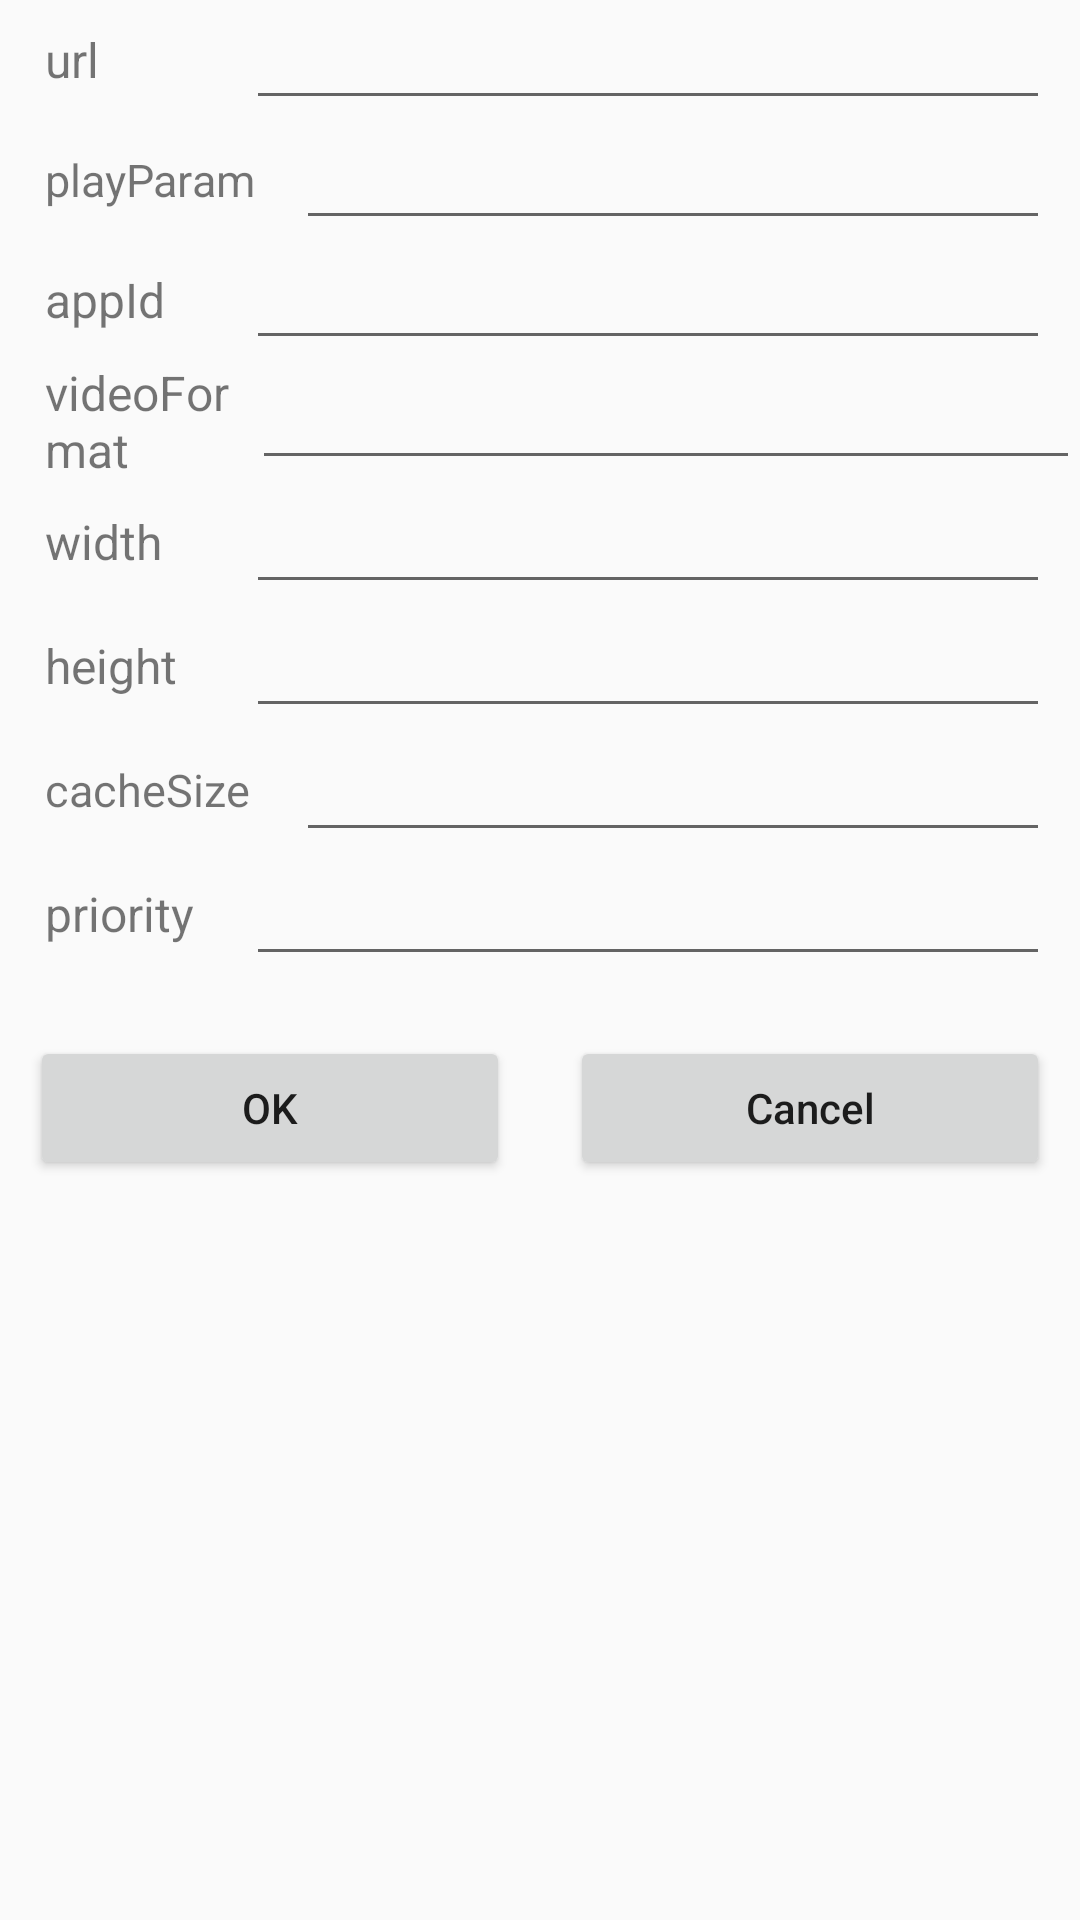

Reconstruct the res/layout file that produces this screen, plus the resources it refers to.
<!-- AndroidManifest.xml: application theme AppTheme -->
<!-- res/layout/add_single_cache_dialog.xml -->
<?xml version="1.0" encoding="utf-8"?>
<LinearLayout xmlns:android="http://schemas.android.com/apk/res/android"
    android:layout_width="match_parent"
    android:layout_height="match_parent"
    android:orientation="vertical">

    <LinearLayout
        android:layout_width="match_parent"
        android:layout_height="40dp"
        android:orientation="horizontal">

        <TextView
            android:layout_width="0dp"
            android:layout_height="wrap_content"
            android:layout_gravity="center_vertical"
            android:layout_marginStart="15dp"
            android:layout_weight="1"
            android:text="@string/video_add_single_cache_url"
            android:textSize="16sp" />

        <EditText
            android:id="@+id/et_cache_url"
            android:layout_width="0dp"
            android:layout_height="wrap_content"
            android:layout_marginEnd="10dp"
            android:layout_weight="4"
            android:singleLine="true" />

    </LinearLayout>

    <LinearLayout
        android:layout_width="match_parent"
        android:layout_height="40dp"
        android:orientation="horizontal">

        <TextView
            android:layout_width="0dp"
            android:layout_height="wrap_content"
            android:layout_gravity="center_vertical"
            android:layout_marginStart="15dp"
            android:layout_weight="1"
            android:text="@string/video_add_single_cache_playparam"
            android:textSize="15sp" />

        <EditText
            android:id="@+id/et_cache_playparam"
            android:layout_width="0dp"
            android:layout_height="wrap_content"
            android:layout_marginEnd="10dp"
            android:layout_weight="3"
            android:singleLine="true" />

    </LinearLayout>

    <LinearLayout
        android:layout_width="match_parent"
        android:layout_height="40dp"
        android:orientation="horizontal">

        <TextView
            android:layout_width="0dp"
            android:layout_height="wrap_content"
            android:layout_gravity="center_vertical"
            android:layout_marginStart="15dp"
            android:layout_weight="1"
            android:text="@string/video_add_single_cache_appId"
            android:textSize="16sp" />

        <EditText
            android:id="@+id/et_cache_appid"
            android:layout_width="0dp"
            android:layout_height="wrap_content"
            android:layout_marginEnd="10dp"
            android:layout_weight="4"
            android:inputType="number"
            android:singleLine="true" />

    </LinearLayout>

    <LinearLayout
        android:layout_width="match_parent"
        android:layout_height="40dp"
        android:orientation="horizontal">

        <TextView
            android:layout_width="0dp"
            android:layout_height="wrap_content"
            android:layout_gravity="center_vertical"
            android:layout_marginStart="15dp"
            android:layout_weight="1"
            android:text="@string/video_add_single_cache_video_format"
            android:textSize="16sp" />

        <EditText
            android:id="@+id/et_cache_format"
            android:layout_width="0dp"
            android:layout_height="wrap_content"
            android:layout_weight="4"
            android:ems="3"
            android:inputType="number" />

    </LinearLayout>

    <LinearLayout
        android:layout_width="match_parent"
        android:layout_height="wrap_content"
        android:orientation="horizontal">

        <TextView
            android:layout_width="0dp"
            android:layout_height="wrap_content"
            android:layout_gravity="center_vertical"
            android:layout_marginStart="15dp"
            android:layout_weight="1"
            android:text="@string/video_add_single_cache_width"
            android:textSize="16sp" />

        <EditText
            android:id="@+id/et_cache_width"
            android:layout_width="0dp"
            android:layout_height="wrap_content"
            android:layout_marginEnd="10dp"
            android:layout_weight="4"
            android:inputType="number"
            android:singleLine="true" />

    </LinearLayout>

    <LinearLayout
        android:layout_width="match_parent"
        android:layout_height="wrap_content"
        android:orientation="horizontal">

        <TextView
            android:layout_width="0dp"
            android:layout_height="wrap_content"
            android:layout_gravity="center_vertical"
            android:layout_marginStart="15dp"
            android:layout_weight="1"
            android:text="@string/video_add_single_cache_height"
            android:textSize="16sp" />

        <EditText
            android:id="@+id/et_cache_height"
            android:layout_width="0dp"
            android:layout_height="wrap_content"
            android:layout_marginEnd="10dp"
            android:layout_weight="4"
            android:inputType="number"
            android:singleLine="true" />
    </LinearLayout>

    <LinearLayout
        android:layout_width="match_parent"
        android:layout_height="wrap_content"
        android:orientation="horizontal">

        <TextView
            android:layout_width="0dp"
            android:layout_height="wrap_content"
            android:layout_gravity="center_vertical"
            android:layout_marginStart="15dp"
            android:layout_weight="1"
            android:text="@string/video_add_single_cache_size"
            android:textSize="15sp" />

        <EditText
            android:id="@+id/et_cache_size"
            android:layout_width="0dp"
            android:layout_height="wrap_content"
            android:layout_marginEnd="10dp"
            android:layout_weight="3"
            android:inputType="number"
            android:singleLine="true" />
    </LinearLayout>

    <LinearLayout
        android:layout_width="match_parent"
        android:layout_height="wrap_content"
        android:orientation="horizontal">

        <TextView
            android:layout_width="0dp"
            android:layout_height="wrap_content"
            android:layout_gravity="center_vertical"
            android:layout_marginStart="15dp"
            android:layout_weight="1"
            android:text="@string/video_add_single_cache_priority"
            android:textSize="16sp" />

        <EditText
            android:id="@+id/et_cache_priority"
            android:layout_width="0dp"
            android:layout_height="wrap_content"
            android:layout_marginEnd="10dp"
            android:layout_weight="4"
            android:inputType="number"
            android:singleLine="true" />
    </LinearLayout>

    <LinearLayout
        android:layout_width="match_parent"
        android:layout_height="65dp"
        android:layout_marginTop="20dp"
        android:orientation="horizontal"
        android:paddingStart="10dp"
        android:paddingEnd="10dp">

        <Button
            android:id="@+id/set_volume_bt_ok"
            android:layout_width="wrap_content"
            android:layout_height="wrap_content"
            android:layout_marginEnd="10dp"
            android:layout_weight="1"
            android:text="@string/setting_ok"
            android:textAllCaps="false" />

        <Button
            android:id="@+id/set_volume_bt_cancel"
            android:layout_width="wrap_content"
            android:layout_height="wrap_content"
            android:layout_marginStart="10dp"
            android:layout_weight="1"
            android:text="@string/setting_cancel"
            android:textAllCaps="false" />

    </LinearLayout>
</LinearLayout>
<!-- resources referenced by this layout -->
<resources>
  <string name="setting_cancel">Cancel</string>
  <string name="setting_ok">OK</string>
  <string name="video_add_single_cache_appId">appId</string>
  <string name="video_add_single_cache_height">height</string>
  <string name="video_add_single_cache_playparam">playParam</string>
  <string name="video_add_single_cache_priority">priority</string>
  <string name="video_add_single_cache_size">cacheSize</string>
  <string name="video_add_single_cache_url">url</string>
  <string name="video_add_single_cache_video_format">videoFormat</string>
  <string name="video_add_single_cache_width">width</string>
  <style name="AppTheme" parent="Theme.AppCompat.Light.NoActionBar">
          
          <item name="colorPrimary">@color/colorPrimary</item>
          <item name="colorPrimaryDark">@color/colorPrimaryDark</item>
          <item name="colorAccent">@color/colorAccent</item>
          <item name="windowActionBar">false</item>
          <item name="windowNoTitle">true</item>
      </style>
  <color name="colorPrimary">#880e4f</color>
  <color name="colorPrimaryDark">#560027</color>
  <color name="colorAccent">#4EE147</color>
</resources>
